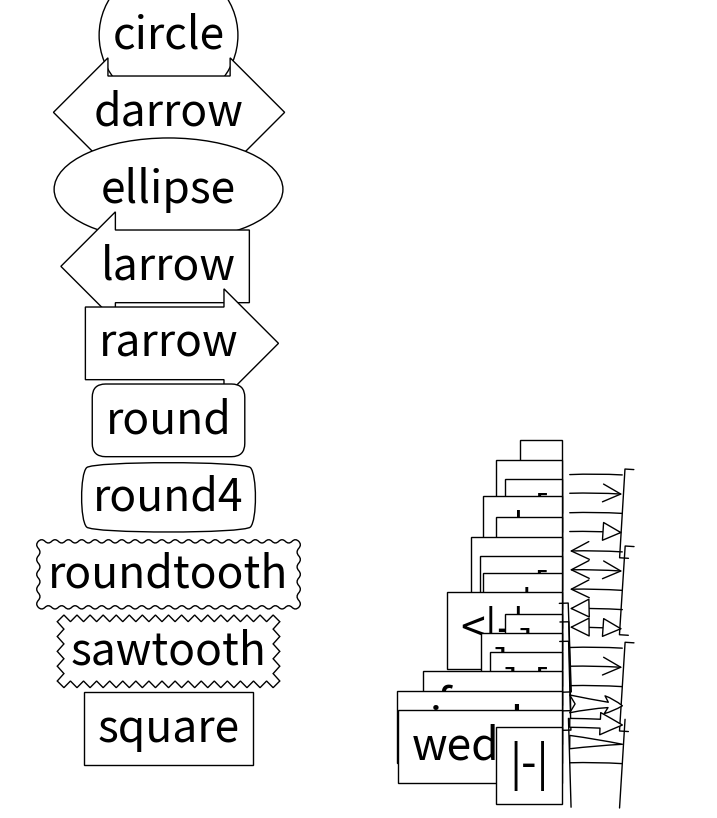

Here is the Python script that generated this plot:
##
import matplotlib.patches as mpatch
import matplotlib.pyplot as plt

fig = plt.figure(1, figsize=(9, 10), dpi=80)
fontsize = 0.4 * fig.dpi


def make_boxstyles(ax):
    styles = mpatch.BoxStyle.get_styles()

    for i, (stylename, styleclass) in enumerate(sorted(styles.items())):
        ax.text(0.5, (float(len(styles)) - 0.5 - i) / len(styles), stylename,
                ha="center",
                size=fontsize,
                transform=ax.transAxes,
                bbox=dict(boxstyle=stylename, fc="w", ec="k"))


def make_arrowstyles(ax):
    styles = mpatch.ArrowStyle.get_styles()

    ax.set_xlim(0, 4)
    ax.set_ylim(0, 40)

    for i, (stylename, styleclass) in enumerate(sorted(styles.items())):
        y = (float(len(styles)) - 0.25 - i)  # /figheight
        p = mpatch.Circle((3.2, y), 0.2, fc="w")
        ax.add_patch(p)

        ax.annotate(stylename, (3.2, y),
                    (2., y),
                    # xycoords="figure fraction", textcoords="figure fraction",
                    ha="right", va="center",
                    size=fontsize,
                    arrowprops=dict(arrowstyle=stylename,
                                    patchB=p,
                                    shrinkA=5,
                                    shrinkB=5,
                                    fc="w", ec="k",
                                    connectionstyle="arc3,rad=-0.05",
                                    ),
                    bbox=dict(boxstyle="square", fc="w"))

    ax.xaxis.set_visible(False)
    ax.yaxis.set_visible(False)


ax1 = fig.add_subplot(121, frameon=False, xticks=[], yticks=[])
make_boxstyles(ax1)

ax2 = fig.add_subplot(122, frameon=False, xticks=[], yticks=[])
make_arrowstyles(ax2)
plt.show()
